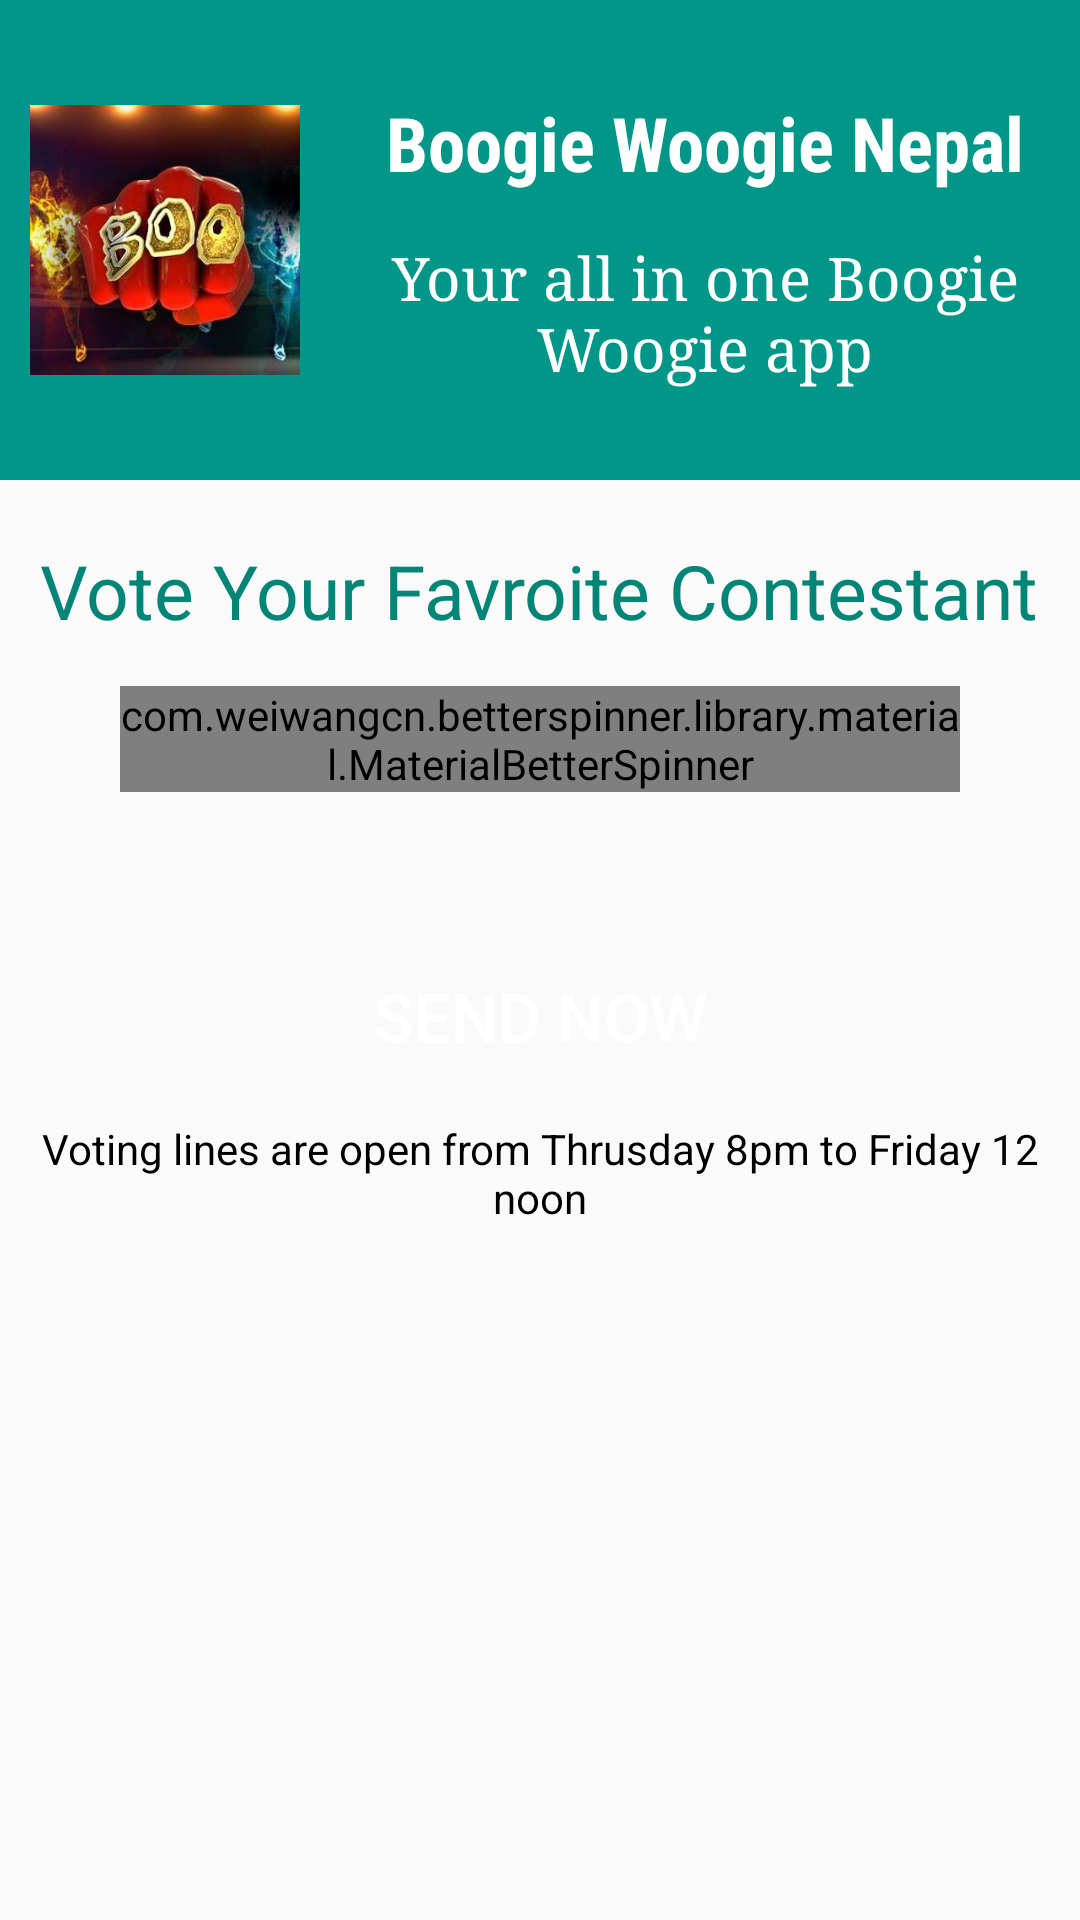

Here is an Android app screen rendered from its layout file. Give the layout XML and the strings, colors and styles it references.
<!-- AndroidManifest.xml: application theme AppTheme -->
<!-- res/layout/fragment_home.xml -->
<LinearLayout xmlns:android="http://schemas.android.com/apk/res/android"
    xmlns:tools="http://schemas.android.com/tools"
    android:layout_width="match_parent"
    xmlns:app="http://schemas.android.com/apk/res-auto"
    android:layout_height="match_parent"
    android:orientation="vertical"
    tools:context="com.sagar.boogiewoogienepal.Home">

    <LinearLayout
        android:layout_width="match_parent"
        android:layout_height="160dp"
        android:orientation="horizontal"
        android:background="@color/colorPrimary">

        <ImageView
            android:layout_width="90dp"
            android:layout_height="90dp"
            android:layout_gravity="center"
            android:layout_margin="10dp"
            android:src="@drawable/home" />
        <LinearLayout
            android:layout_width="wrap_content"
            android:layout_height="wrap_content"
            android:orientation="vertical"

            android:layout_gravity="center">

            <TextView
                android:layout_width="wrap_content"
                android:layout_height="wrap_content"
                android:layout_gravity="center"
                android:fontFamily="sans-serif-condensed"
                android:text="@string/app_name"
                android:textColor="#FFF"
                android:textSize="25dp"
                android:textStyle="bold" />

            <TextView
                android:layout_width="wrap_content"
                android:layout_height="wrap_content"
                android:fontFamily="serif"
                android:gravity="center"
                android:paddingTop="15dp"
                android:text="Your all in one Boogie Woogie app"
                android:textColor="#FFF"
                android:textSize="20dp" />

        </LinearLayout>

    </LinearLayout>
    <TextView
        android:layout_width="wrap_content"
        android:layout_height="wrap_content"
        android:layout_marginTop="20dp"
        android:layout_gravity="center"
        android:text="Vote Your Favroite Contestant"
        android:textColor="@color/accent_material_light"
        android:textSize="25dp" />
    <com.weiwangcn.betterspinner.library.material.MaterialBetterSpinner
        android:layout_width="280dp"
        android:layout_height="wrap_content"
        android:layout_marginTop="15dp"
        android:id="@+id/spinner"
        android:layout_gravity="center"
        android:hint="Select Any One"
        android:textColorHint="#05ab9a"
        app:met_floatingLabel="normal"
        />
    <Button
        android:layout_width="220dp"
        android:layout_height="wrap_content"
        android:id="@+id/button"
        android:layout_gravity="center"
        android:layout_marginTop="50dp"
        android:padding="10dp"
        android:textSize="22dp"
        android:textColor="#FFF"
        android:background="@drawable/round_bunntons"
        android:text="Send Now" />
<TextView
    android:layout_width="wrap_content"
    android:layout_height="wrap_content"
    android:gravity="center"
    android:layout_margin="10dp"
    android:textColor="#000"
    android:text="Voting lines are open from Thrusday 8pm to Friday 12 noon"/>

</LinearLayout>
<!-- resources referenced by this layout -->
<resources>
  <color name="colorPrimary">#009688</color>
  <!-- drawable home: jpg bitmap (drawable, 16589 bytes) -->
  <string name="app_name">Boogie Woogie Nepal</string>
  <style name="AppTheme" parent="Theme.AppCompat.Light.DarkActionBar">
          
          <item name="colorPrimary">@color/colorPrimary</item>
          <item name="colorPrimaryDark">@color/colorPrimaryDark</item>
          <item name="colorAccent">@color/colorAccent</item>
          <item name="elevation">0dp</item>
      </style>
  <color name="colorPrimaryDark">#00695C</color>
  <color name="colorAccent">#FF4081</color>
</resources>
